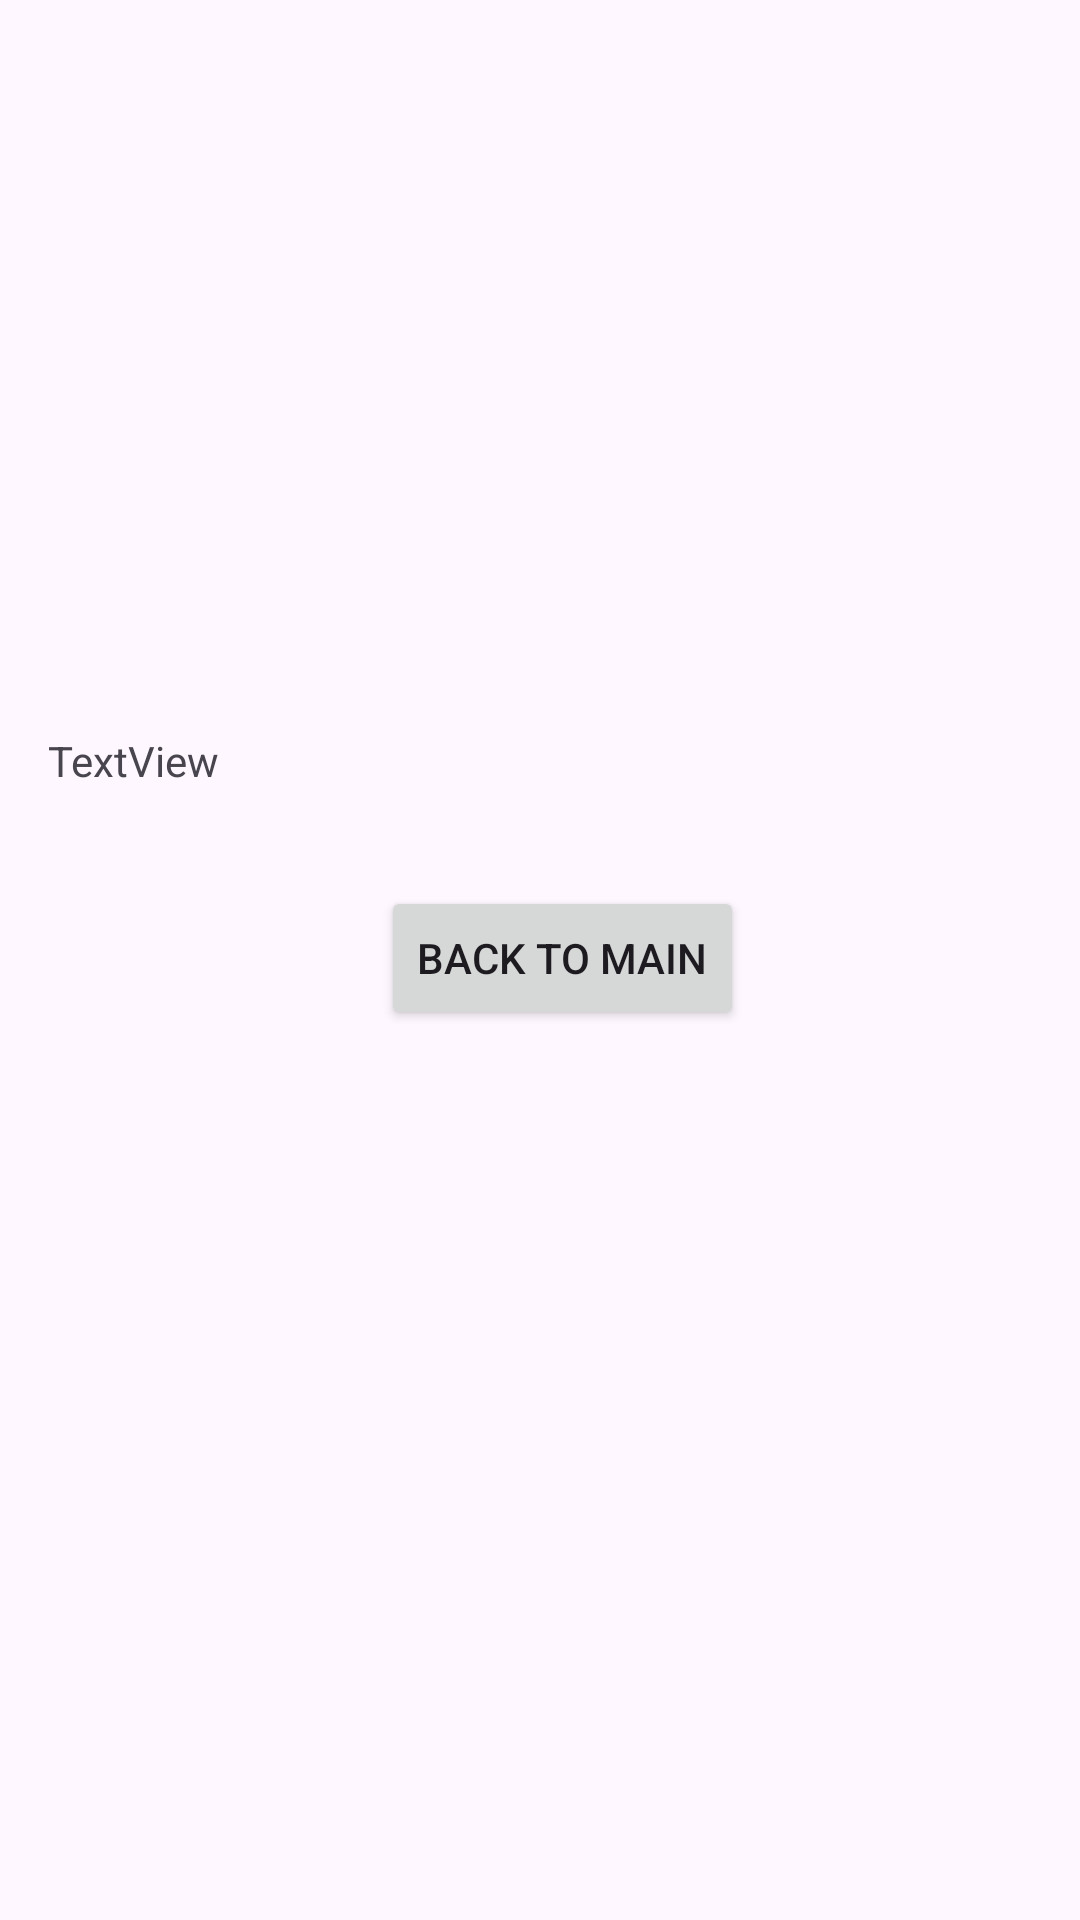

Here is an Android app screen rendered from its layout file. Give the layout XML and the strings, colors and styles it references.
<!-- AndroidManifest.xml: application theme Theme.WorkerJSONDatabase -->
<!-- res/layout/activity_owner.xml -->
<?xml version="1.0" encoding="utf-8"?>
<androidx.constraintlayout.widget.ConstraintLayout xmlns:android="http://schemas.android.com/apk/res/android"
    xmlns:app="http://schemas.android.com/apk/res-auto"
    xmlns:tools="http://schemas.android.com/tools"
    android:id="@+id/main"
    android:layout_width="match_parent"
    android:layout_height="match_parent"
    tools:context=".OwnerActivity">

    <TextView
        android:id="@+id/tvOwnerDetail"
        android:layout_width="0dp"
        android:layout_height="wrap_content"
        android:layout_marginStart="16dp"
        android:layout_marginTop="244dp"
        android:layout_marginEnd="16dp"
        android:text="TextView"
        app:layout_constraintEnd_toEndOf="parent"
        app:layout_constraintHorizontal_bias="1.0"
        app:layout_constraintStart_toStartOf="parent"
        app:layout_constraintTop_toTopOf="parent" />

    <Button
        android:id="@+id/btnBackToMain"
        android:layout_width="wrap_content"
        android:layout_height="wrap_content"
        android:layout_marginStart="127dp"
        android:text="Back to Main"
        app:layout_constraintBottom_toBottomOf="parent"
        app:layout_constraintStart_toStartOf="parent"
        app:layout_constraintTop_toTopOf="parent"
        app:layout_constraintVertical_bias="0.499" />
</androidx.constraintlayout.widget.ConstraintLayout>
<!-- resources referenced by this layout -->
<resources>
  <style name="Theme.WorkerJSONDatabase" parent="Base.Theme.WorkerJSONDatabase" />
  <style name="Base.Theme.WorkerJSONDatabase" parent="Theme.Material3.DayNight.NoActionBar">
          
          
      </style>
</resources>
